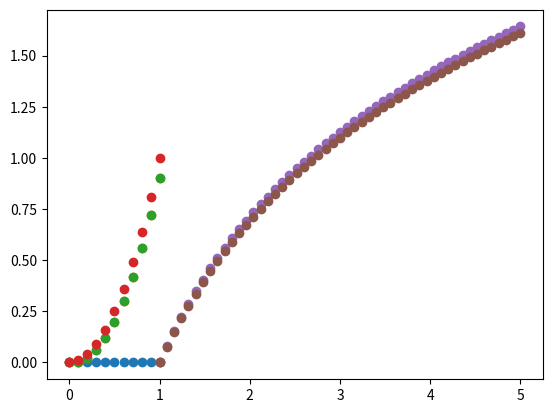

Python code for this plot:
# Tapez votre réponse ici


# Tapez votre réponse ici : 


# Shift + Entrée pour excuter
def subdivision(n): # création d'une fonction qui donne les extrémités d'une subdivision
    return [k / n for k in range(n + 1)] # création d'une liste en compréhension
subdivision(4)

# Tapez votre commande ci-dessous puis Shift + Entrée pour exécuter


# Shift + Entrée pour exécuter
import matplotlib.pyplot as plt

def subdivision(n) :
    return [k / n for k in range(n + 1)]

ordonnées = [0] * len(subdivision(10)) # répète 0 dans la liste 
                    # autant de fois qu'il y a d'abscisses
                    # dans subdivision, len() donne la longueur de a liste
plt.scatter(subdivision(10),ordonnées) #nuage de points 
              #d'abscisses subdivision et d'ordonnées ordonnées
plt.show()

# Tapez vos commandes ci-dessous puis Shift + Entrée pour exécuter


# Tapez vos commandes ci-dessous puis Shift + Entrée pour exécuter
subdivision(20)[7]


# Utilisez une feuille de brouillon

# Tapez vos commandes ci-dessous puis Shift + Entrée pour exécuter
import matplotlib.pyplot as plt

n = 10
subdivision(n)

phi = [0] * (n + 1)  # liste avec n +1 fois  0 qu'on remplacera par les ordonnées phi(x_k)
for k in range(n) :
    phi[0] = 0   # valeur initiale
    phi[k + 1] = phi[k] + 2 * subdivision(n)[k] * 1 / n # obtention des autres par la relation de récurrence

plt.scatter(subdivision(n),phi)

plt.show()

# Tapez vos commandes ci-dessous puis Shift + Entrée pour exécuter



# Tapez votre réponse ici


# Tapez vos commandes ci-dessous puis Shift + Entrée pour exécuter
import matplotlib.pyplot as plt

# Shift + Entrée pour excuter
def subdivision(n):
    return [k / n for k in range(n + 1)]

n = 10

phi = [0] * (n + 1)  
for k in range(n) :
    phi[0] = 0   # valeur initiale
    phi[k+1] = phi[k] + 2 * subdivision(n)[k] * 1 / n 

théorique = [x ** 2 for x in subdivision(n)]

plt.scatter(subdivision(n),phi)
plt.scatter(subdivision(n),théorique)

plt.show()

# Tapez votre algorithme ci-dessous puis Shift + Entrée pour exécuter


# Tapez votre algorithme ci-dessous puis Shift + Entrée pour exécuter
import numpy as np
import matplotlib.pyplot as plt

def subdivision(n):
    return [1 + k * 4 / n for k in range(n + 1)]

n = 50

phi = [0] * (n + 1)  
for k in range(n) :
    phi[0] = 0   # valeur initiale
    phi[k + 1] = phi[k] + 1 / subdivision(n)[k] * 4 / n 

théorique = [np.log(x) for x in subdivision(n)]

plt.scatter(subdivision(n),phi)
plt.scatter(subdivision(n),théorique)

plt.show()

# Tapez votre algorithme ci-dessous puis Shift + Entrée pour exécuter


# Tapez votre réponse ici
# Il s'agit de la fonction exponentielle.

# Tapez votre algorithme ci-dessous puis Shift + Entrée pour exécuter


